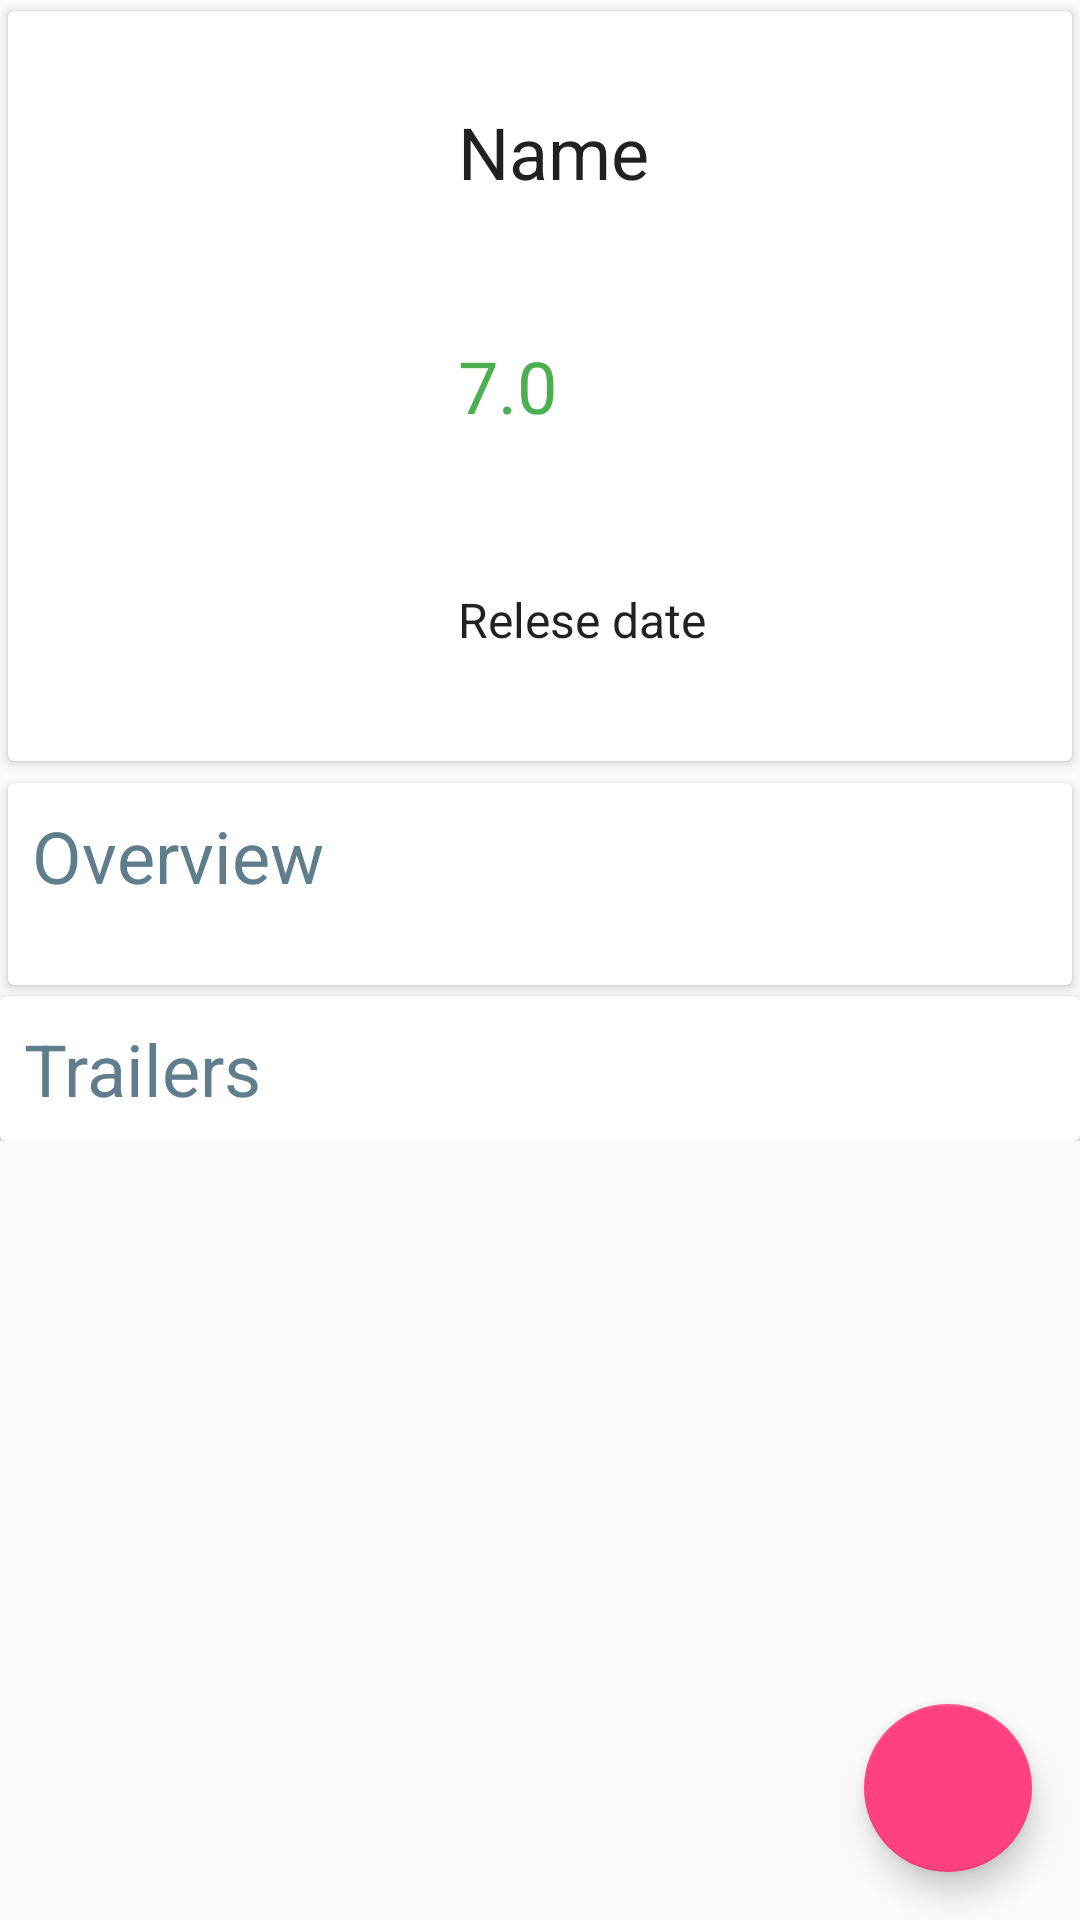

This screen was rendered from an Android layout file. Write that file and the resources it references.
<!-- AndroidManifest.xml: application theme AppTheme -->
<!-- res/layout/movie_details_frag.xml -->
<?xml version="1.0" encoding="utf-8"?>
<FrameLayout
    xmlns:android="http://schemas.android.com/apk/res/android"
    xmlns:app="http://schemas.android.com/apk/res-auto"
    android:id="@+id/frameLayout"
    android:layout_width="match_parent"
    android:layout_height="wrap_content"
    >
  <android.support.v4.widget.NestedScrollView
      android:layout_width="match_parent"
      android:layout_height="wrap_content"
      >


    <LinearLayout
        xmlns:android="http://schemas.android.com/apk/res/android"
        xmlns:app="http://schemas.android.com/apk/res-auto"
        android:layout_width="match_parent"
        android:layout_height="match_parent"
        android:orientation="vertical"
        >
      <include layout="@layout/movie_brief"/>
      <include layout="@layout/movie_overview"/>
      <include layout="@layout/movie_video"/>

    </LinearLayout>
  </android.support.v4.widget.NestedScrollView>

  <android.support.design.widget.FloatingActionButton
      android:id="@+id/btnSave"
      android:layout_width="wrap_content"
      android:layout_height="wrap_content"
      android:layout_gravity="bottom|end"
      android:layout_margin="@dimen/fab_margin"
      app:srcCompat="@drawable/ic_favorite_white_24dp"
      />
</FrameLayout>
<!-- res/layout/movie_brief.xml (included above) -->
<?xml version="1.0" encoding="utf-8"?>
<android.support.v7.widget.CardView
    xmlns:android="http://schemas.android.com/apk/res/android"
    xmlns:app="http://schemas.android.com/apk/res-auto"
    android:layout_width="match_parent"
    android:layout_height="wrap_content"
    app:cardUseCompatPadding="true"
    >
  <LinearLayout
      xmlns:android="http://schemas.android.com/apk/res/android"
      android:layout_width="match_parent"
      android:layout_height="match_parent"
      android:orientation="horizontal"
      >
    <ImageView
        android:id="@+id/ivPoster_brief"
        android:layout_width="match_parent"
        android:layout_height="250dp"
        android:layout_weight="3"
        android:src="@drawable/placeholder"
        />
    <LinearLayout
        android:layout_width="match_parent"
        android:layout_height="match_parent"
        android:layout_weight="2"
        android:orientation="vertical"
        android:padding="8dp"
        >

      <TextView
          android:id="@+id/tvTitle"
          android:layout_width="match_parent"
          android:layout_height="0dp"
          android:layout_weight="1"
          android:gravity="center|start"
          android:text="Name"
          style="@style/TextAppearance.AppCompat.Headline"
          />
      <TextView
          android:id="@+id/tvRatingCount"
          android:layout_width="match_parent"
          android:layout_height="0dp"
          android:layout_weight="1"
          android:gravity="center|start"
          android:text="7.0"
          android:textColor="#4CAF50"
          style="@style/TextAppearance.AppCompat.Headline"
          />
      <TextView
          android:id="@+id/tvReleaseDate"
          android:layout_width="match_parent"
          android:layout_height="0dp"
          android:layout_weight="1"
          android:gravity="center|start"
          android:text="Relese date"
          style="@style/TextAppearance.AppCompat.Subhead"
          />

    </LinearLayout>
  </LinearLayout>


</android.support.v7.widget.CardView>
<!-- res/layout/movie_overview.xml (included above) -->
<?xml version="1.0" encoding="utf-8"?>
<android.support.v7.widget.CardView
    xmlns:android="http://schemas.android.com/apk/res/android"
    xmlns:app="http://schemas.android.com/apk/res-auto"
    android:layout_width="match_parent"
    android:layout_height="wrap_content"
    app:cardUseCompatPadding="true"
    >
  <LinearLayout xmlns:android="http://schemas.android.com/apk/res/android"
      xmlns:app="http://schemas.android.com/apk/res-auto"
      android:layout_width="match_parent"
      android:layout_height="match_parent"
      android:orientation="vertical"
      android:padding="8dp"
      >
    <TextView
        android:textColor="@color/headline"
        android:layout_width="match_parent"
        android:layout_height="wrap_content"
        android:text="Overview"
        style="@style/TextAppearance.AppCompat.Headline"
        />
    <TextView
        android:id="@+id/tvOverview"
        android:layout_width="match_parent"
        android:layout_height="wrap_content"
        style="@style/TextAppearance.AppCompat.Body1"
        />
  </LinearLayout>
</android.support.v7.widget.CardView>
<!-- res/layout/movie_video.xml (included above) -->
<?xml version="1.0" encoding="utf-8"?>
<android.support.v7.widget.CardView xmlns:android="http://schemas.android.com/apk/res/android"
    xmlns:tools="http://schemas.android.com/tools"
    android:layout_width="match_parent"
    android:layout_height="wrap_content"
    >
  <LinearLayout
      android:layout_width="match_parent"
      android:layout_height="wrap_content"
      android:orientation="vertical"
      android:padding="8dp"
      >
    <TextView
        android:layout_width="match_parent"
        android:layout_height="wrap_content"
        android:text="Trailers"
        android:textColor="@color/headline"
        style="@style/TextAppearance.AppCompat.Headline"
        />

    <android.support.v7.widget.RecyclerView
        android:id="@+id/recyclerView"
        android:layout_width="match_parent"
        android:layout_height="match_parent"
        android:layout_marginLeft="16dp"
        android:layout_marginRight="16dp"
        tools:listitem="@layout/video_list_content"
        />


  </LinearLayout>
  <ProgressBar
      android:id="@+id/progressBar"
      android:layout_width="wrap_content"
      android:layout_height="wrap_content"
      android:layout_gravity="center|end"
      style="?android:attr/android:progressBarStyleSmall"
      />
  <TextView
      android:id="@+id/tvShowNoVideo"
      android:layout_width="match_parent"
      android:layout_height="wrap_content"
      android:layout_gravity="center"
      android:gravity="center"
      android:text="No video available"
      android:visibility="gone"
      style="@style/TextAppearance.AppCompat.Body2"
      />
</android.support.v7.widget.CardView>
<!-- res/layout/video_list_content.xml (included above) -->
<?xml version="1.0" encoding="utf-8"?>
<ImageView
    xmlns:android="http://schemas.android.com/apk/res/android"
    android:layout_width="match_parent"
    android:layout_height="@dimen/tile_heigth"
    android:src="@drawable/placeholder"
    />
<!-- resources referenced by this layout -->
<resources>
  <color name="headline">#607D8B</color>
  <dimen name="fab_margin">16dp</dimen>
  <dimen name="tile_heigth">250dp</dimen>
  <style name="AppTheme" parent="Theme.AppCompat.Light.DarkActionBar">
      
      <item name="colorPrimary">@color/colorPrimary</item>
      <item name="colorPrimaryDark">@color/colorPrimaryDark</item>
      <item name="colorAccent">@color/colorAccent</item>
  
    </style>
  <color name="colorPrimary">#3F51B5</color>
  <color name="colorPrimaryDark">#303F9F</color>
  <color name="colorAccent">#FF4081</color>
</resources>
